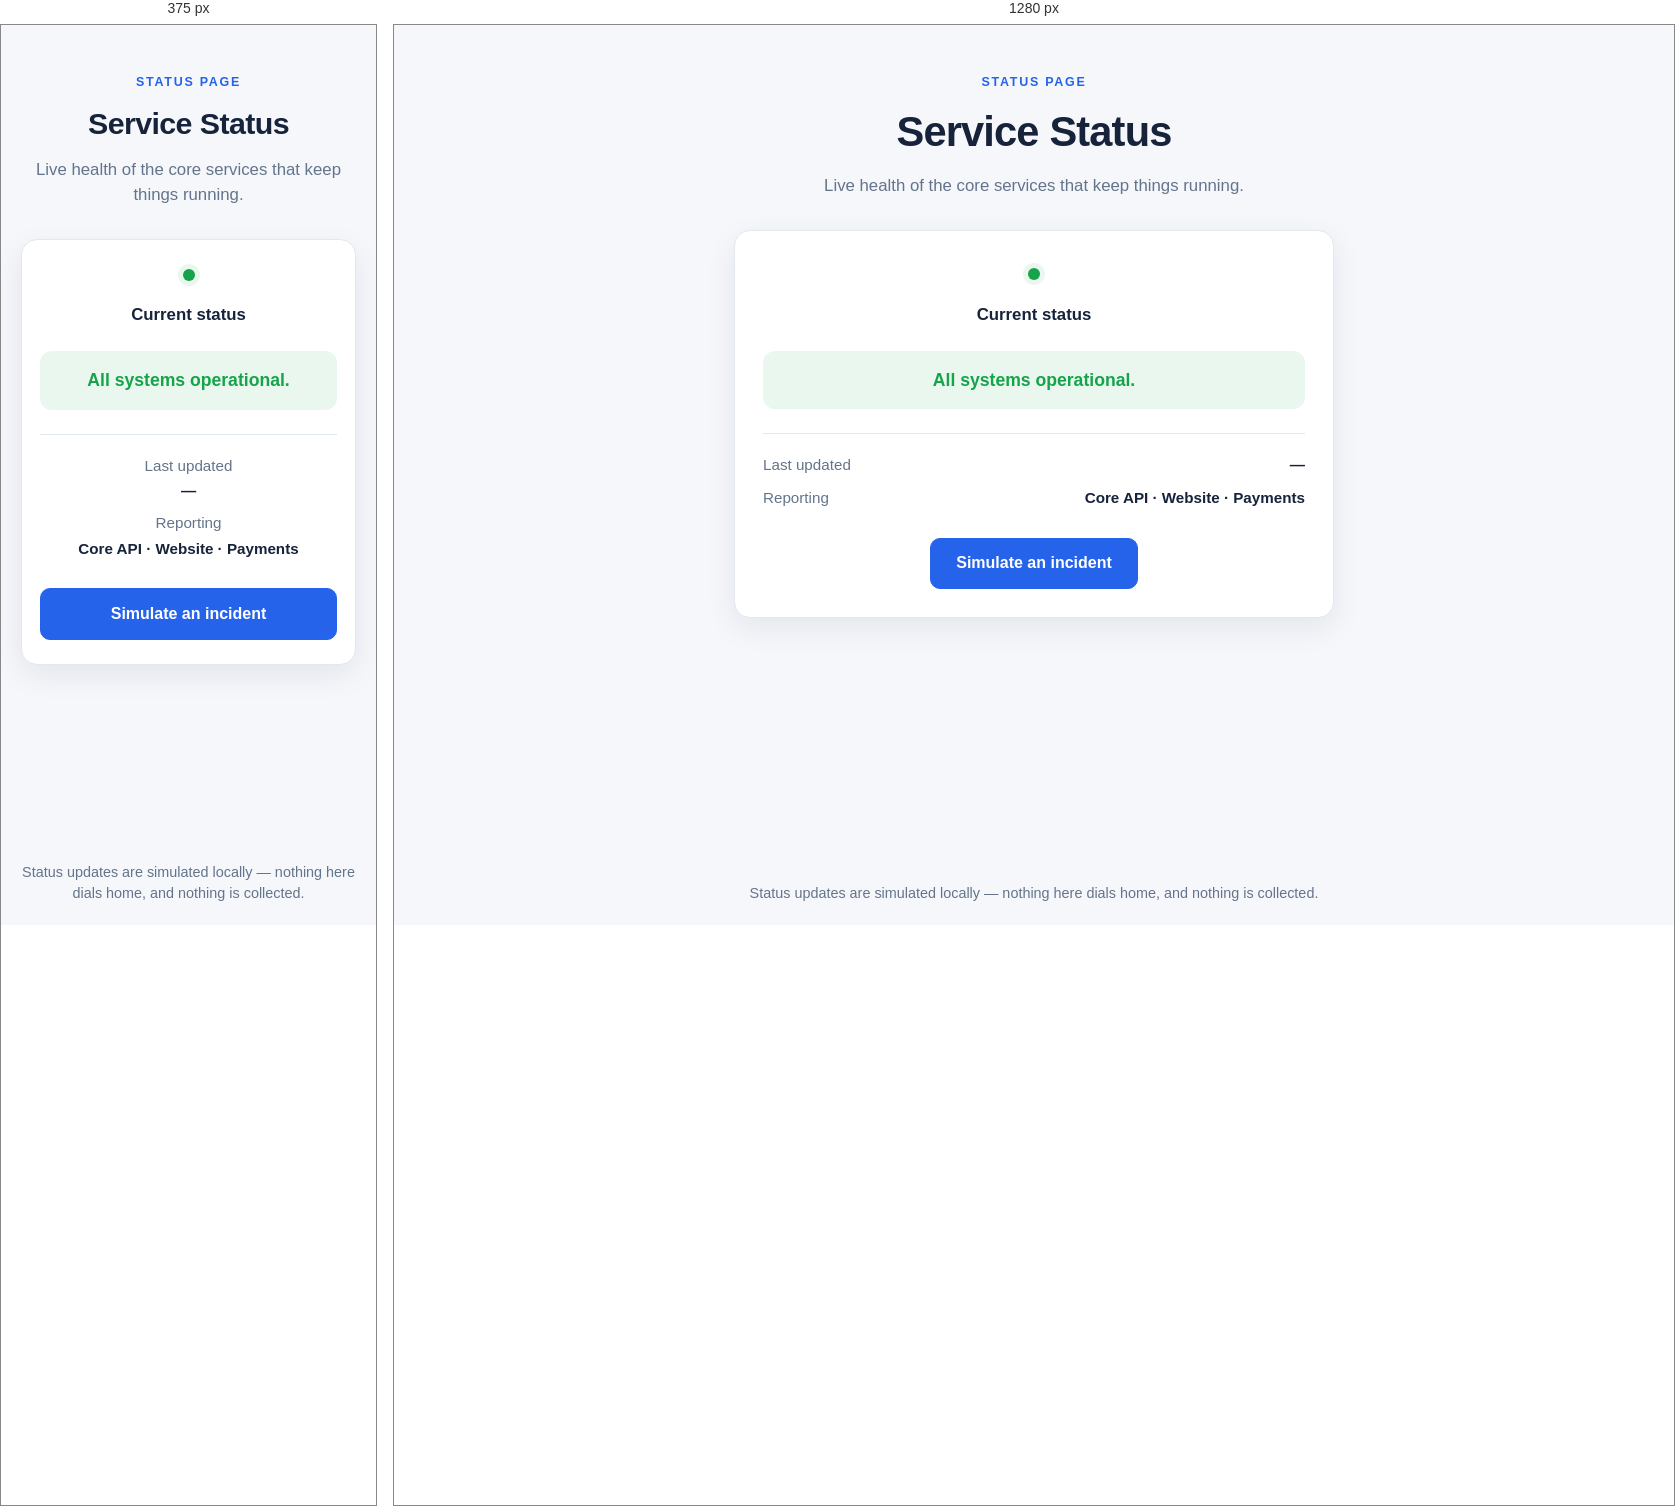
Rendered at 375 px and 1280 px, left to right.

<!-- file: index.html -->
<!DOCTYPE html>
<html lang="en">
<head>
  <meta charset="UTF-8">
  <meta name="viewport" content="width=device-width, initial-scale=1">
  <title>Service Status</title>
  <link rel="stylesheet" href="styles.css">
</head>
<body>
  <header class="site-header">
    <p class="eyebrow">Status Page</p>
    <h1 class="site-title">Service Status</h1>
    <p class="tagline">Live health of the core services that keep things running.</p>
  </header>

  <main id="main">
    <section id="status-card" class="status-card" aria-labelledby="status-heading">
      <span id="status-dot" class="status-dot" aria-hidden="true"></span>
      <h2 id="status-heading">Current status</h2>

      <p class="status-banner">
        <span id="status-message" role="status" aria-live="polite">All systems operational.</span>
      </p>

      <div class="status-details" aria-label="Status details">
        <dl class="details-list">
          <div class="detail-row">
            <dt>Last updated</dt>
            <dd id="updated-at">—</dd>
          </div>
          <div class="detail-row">
            <dt>Reporting</dt>
            <dd>Core API · Website · Payments</dd>
          </div>
        </dl>
      </div>

      <div class="actions">
        <button id="toggle-status" type="button" class="status-button" aria-describedby="status-message">
          Simulate an incident
        </button>
      </div>
    </section>
  </main>

  <footer class="site-footer">
    <p>Status updates are simulated locally — nothing here dials home, and nothing is collected.</p>
  </footer>

  <script src="app.js"></script>
</body>
</html>


/* @media block from styles.css */
@media (max-width: 480px) {
  .status-card {
    padding: 1.5rem 1.1rem;
  }

  .detail-row {
    flex-direction: column;
    gap: 0.15rem;
    align-items: center;
  }

  .status-button {
    width: 100%;
    min-width: 0;
  }
}